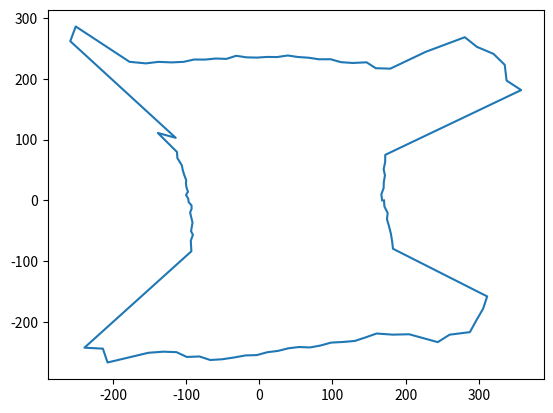

Write Python code to recreate this figure.
import matplotlib.pyplot as plt
import decimal
#import math
import numpy as np

r = np.power(np.array([30.43, 30.33, 30.81, 31.03, 31.47, 31.59, 32.26, 32.79, 54.41, 53.50, 54.55, 54.36, 53.41, 53.26, 48.12, 42.93, 41.74, 41.83, 40.72, 40.05, 39.90, 39.29, 39.09, 38.83, 38.81, 38.33, 38.24, 38.10, 38.21, 38.64, 38.33, 38.74, 38.98, 39.53, 39.74, 40.40, 41.41, 42.16, 43.71, 52.53, 51.36, 28.71, 31.60, 26.69, 25.93, 24.41, 23.72, 23.00, 22.31, 22.10, 21.76, 21.34, 21.62, 21.14, 21.05, 20.53, 20.60, 21.05, 21.10, 21.17, 21.31, 21.83, 22.43, 22.53, 23.62, 24.26, 25.00, 48.76, 47.22, 48.52, 46.14, 44.12, 42.95, 42.22, 42.41, 41.74, 41.90, 41.40, 40.83, 40.31, 40.19, 39.71, 39.59, 39.34, 39.41, 39.88, 40.02, 40.09, 40.69, 41.33, 41.60, 41.93, 43.47, 44.90, 48.48, 48.84, 50.64, 50.26, 50.05, 49.59, 34.12, 33.43, 32.79, 32.14, 31.55, 31.48, 30.84, 30.74]),1.5)

size = len(r)

theta = np.linspace(0,np.pi*2,size)

plt.plot(r*np.cos(theta), r*np.sin(theta))
plt.show()
